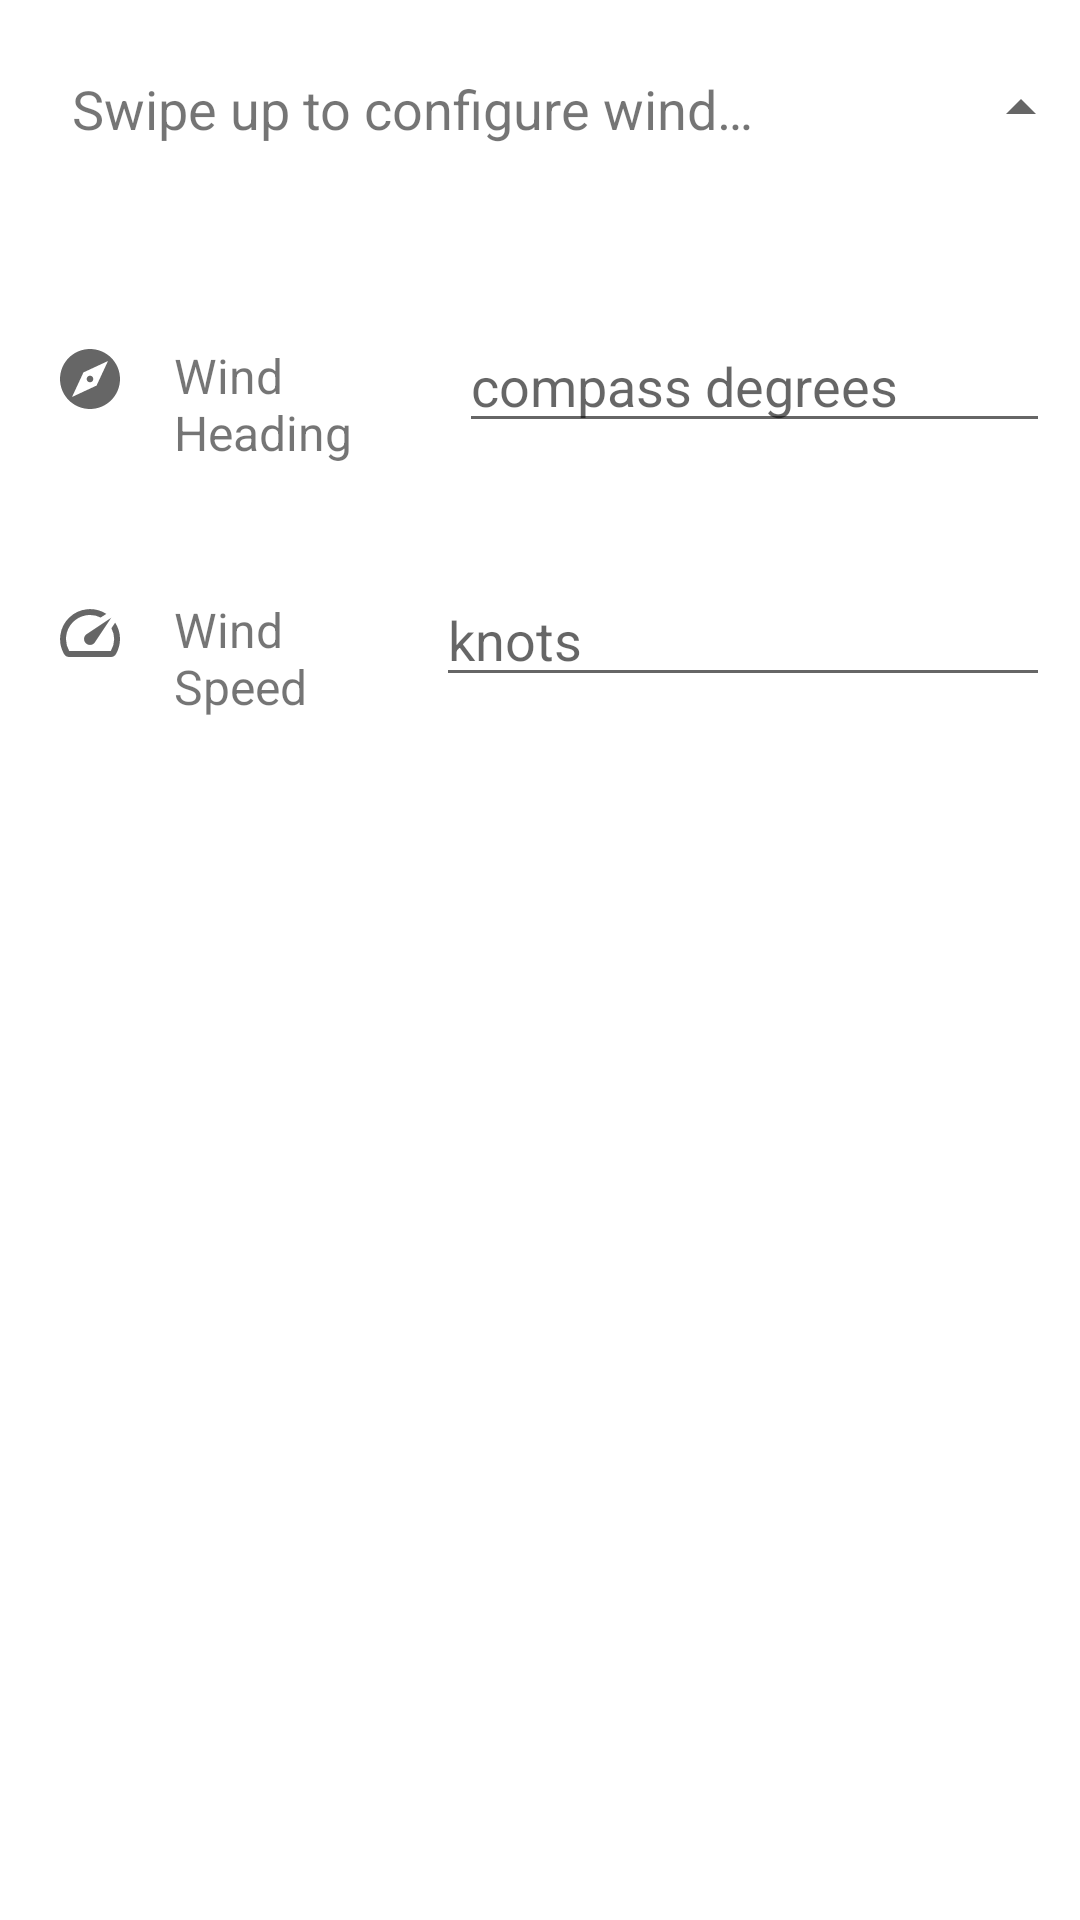

This screen was rendered from an Android layout file. Write that file and the resources it references.
<!-- AndroidManifest.xml: application theme Theme.SailRoute -->
<!-- res/layout/bottom_sheet.xml -->
<?xml version="1.0" encoding="utf-8"?>
<layout xmlns:android="http://schemas.android.com/apk/res/android"
    xmlns:app="http://schemas.android.com/apk/res-auto">

    <LinearLayout
        android:id="@+id/bottom_sheet_layout"
        android:layout_width="match_parent"
        android:layout_height="wrap_content"
        android:orientation="vertical"
        app:behavior_hideable="false"
        app:behavior_peekHeight="80dp"
        app:layout_behavior="com.google.android.material.bottomsheet.BottomSheetBehavior">

        
        <LinearLayout
            android:layout_width="match_parent"
            android:layout_height="wrap_content"
            android:background="@drawable/rounded"
            android:orientation="horizontal"
            app:layout_constraintEnd_toEndOf="parent"
            app:layout_constraintStart_toStartOf="parent"
            app:layout_constraintTop_toTopOf="parent">

            <TextView
                android:id="@+id/eta_text"
                android:layout_width="wrap_content"
                android:layout_height="wrap_content"
                android:layout_weight="3"
                android:padding="24dp"
                android:textSize="18sp"
                android:text="@string/wind_prompt" />

            <ImageView
                android:layout_width="wrap_content"
                android:layout_height="wrap_content"
                android:layout_gravity="center"
                android:layout_weight="1"
                app:srcCompat="@drawable/ic_baseline_arrow_drop_up_24" />

        </LinearLayout>

        <androidx.constraintlayout.widget.ConstraintLayout
            android:layout_width="match_parent"
            android:layout_height="match_parent"
            android:background="?android:attr/windowBackground">

            <LinearLayout
                android:layout_width="match_parent"
                android:layout_height="match_parent"
                android:filterTouchesWhenObscured="false"
                android:gravity="center_horizontal"
                android:orientation="vertical"
                app:layout_constraintBottom_toBottomOf="parent"
                app:layout_constraintEnd_toEndOf="parent"
                app:layout_constraintStart_toStartOf="parent"
                app:layout_constraintTop_toTopOf="parent">

                <LinearLayout
                    android:layout_width="match_parent"
                    android:layout_height="wrap_content"
                    android:layout_marginTop="24dp"
                    android:orientation="horizontal"
                    android:padding="10dp">

                    <ImageView
                        android:layout_width="24dp"
                        android:layout_height="24dp"
                        android:layout_margin="8dp"
                        android:src="@drawable/ic_baseline_explore_24" />

                    <TextView
                        android:layout_width="wrap_content"
                        android:layout_height="wrap_content"
                        android:layout_gravity="center_vertical"
                        android:layout_weight="1"
                        android:padding="8dp"
                        android:text="@string/wind_heading_field"
                        android:textSize="16sp" />

                    <EditText
                        android:id="@+id/wind_heading_edit"
                        android:layout_width="wrap_content"
                        android:layout_height="wrap_content"
                        android:layout_weight="1"
                        android:ems="10"
                        android:hint="@string/wind_heading_hint"
                        android:inputType="numberSigned|number"
                        android:imeOptions="actionDone"
                        android:importantForAutofill="no" />

                </LinearLayout>

                <LinearLayout
                    android:layout_width="match_parent"
                    android:layout_height="wrap_content"
                    android:layout_marginTop="8dp"
                    android:orientation="horizontal"
                    android:padding="10dp">

                    <ImageView
                        android:layout_width="24dp"
                        android:layout_height="24dp"
                        android:layout_margin="8dp"
                        android:src="@drawable/ic_baseline_speed_24" />

                    <TextView
                        android:layout_width="wrap_content"
                        android:layout_height="wrap_content"
                        android:layout_gravity="center_vertical"
                        android:layout_weight="1"
                        android:padding="8dp"
                        android:text="@string/wind_speed_field"
                        android:textSize="16sp" />

                    <EditText
                        android:id="@+id/wind_velocity_edit"
                        android:layout_width="wrap_content"
                        android:layout_height="wrap_content"
                        android:layout_weight="1"
                        android:ems="10"
                        android:hint="@string/wind_velocity_hint"
                        android:inputType="number|numberDecimal"
                        android:imeOptions="actionDone"
                        android:importantForAutofill="no" />

                </LinearLayout>

            </LinearLayout>
        </androidx.constraintlayout.widget.ConstraintLayout>
    </LinearLayout>
</layout>
<!-- resources referenced by this layout -->
<resources>
  <!-- drawable ic_baseline_arrow_drop_up_24 (drawable) -->
  <vector xmlns:android="http://schemas.android.com/apk/res/android"
      android:width="24dp"
      android:height="24dp"
      android:viewportWidth="24"
      android:viewportHeight="24"
      android:tint="?attr/colorControlNormal">
    <path
        android:fillColor="@android:color/tertiary_text_light"
        android:pathData="M7,14l5,-5 5,5z"/>
  </vector>
  <!-- drawable ic_baseline_explore_24 (drawable) -->
  <vector xmlns:android="http://schemas.android.com/apk/res/android"
      android:width="24dp"
      android:height="24dp"
      android:viewportWidth="24"
      android:viewportHeight="24"
      android:tint="?attr/colorControlNormal">
    <path
        android:fillColor="@android:color/tertiary_text_light"
        android:pathData="M12,10.9c-0.61,0 -1.1,0.49 -1.1,1.1s0.49,1.1 1.1,1.1c0.61,0 1.1,-0.49 1.1,-1.1s-0.49,-1.1 -1.1,-1.1zM12,2C6.48,2 2,6.48 2,12s4.48,10 10,10 10,-4.48 10,-10S17.52,2 12,2zM14.19,14.19L6,18l3.81,-8.19L18,6l-3.81,8.19z"/>
  </vector>
  <!-- drawable ic_baseline_speed_24 (drawable) -->
  <vector xmlns:android="http://schemas.android.com/apk/res/android"
      android:width="24dp"
      android:height="24dp"
      android:viewportWidth="24"
      android:viewportHeight="24"
      android:tint="?attr/colorControlNormal">
    <path
        android:fillColor="@android:color/tertiary_text_light"
        android:pathData="M20.38,8.57l-1.23,1.85a8,8 0,0 1,-0.22 7.58L5.07,18A8,8 0,0 1,15.58 6.85l1.85,-1.23A10,10 0,0 0,3.35 19a2,2 0,0 0,1.72 1h13.85a2,2 0,0 0,1.74 -1,10 10,0 0,0 -0.27,-10.44zM10.59,15.41a2,2 0,0 0,2.83 0l5.66,-8.49 -8.49,5.66a2,2 0,0 0,0 2.83z"/>
  </vector>
  <!-- drawable rounded (drawable) -->
  <?xml version="1.0" encoding="utf-8"?>
  <shape xmlns:android="http://schemas.android.com/apk/res/android">
      <solid android:color="?android:attr/windowBackground"/>
      <corners
          android:topLeftRadius="10dp"
          android:topRightRadius="10dp" />
  </shape>
  <string name="wind_heading_field">Wind Heading</string>
  <string name="wind_heading_hint">compass degrees</string>
  <string name="wind_prompt">Swipe up to configure wind…</string>
  <string name="wind_speed_field">Wind Speed</string>
  <string name="wind_velocity_hint">knots</string>
  <style name="Theme.SailRoute" parent="Theme.MaterialComponents.DayNight.NoActionBar">
          
          <item name="colorPrimary">@color/purple_500</item>
          <item name="colorPrimaryVariant">@color/purple_700</item>
          <item name="colorOnPrimary">@color/white</item>
          
          <item name="colorSecondary">@color/teal_200</item>
          <item name="colorSecondaryVariant">@color/teal_700</item>
          <item name="colorOnSecondary">@color/black</item>
          
          <item name="android:windowLightStatusBar">true</item>
          <item name="android:windowTranslucentStatus">false</item>
          <item name="android:windowTranslucentNavigation">true</item>
          <item name="android:statusBarColor" tools:targetApi="l">@android:color/transparent</item>
      </style>
  <color name="purple_500">#FF6200EE</color>
  <color name="purple_700">#FF3700B3</color>
  <color name="white">#FFFFFFFF</color>
  <color name="teal_200">#FF03DAC5</color>
  <color name="teal_700">#FF018786</color>
  <color name="black">#FF000000</color>
</resources>
